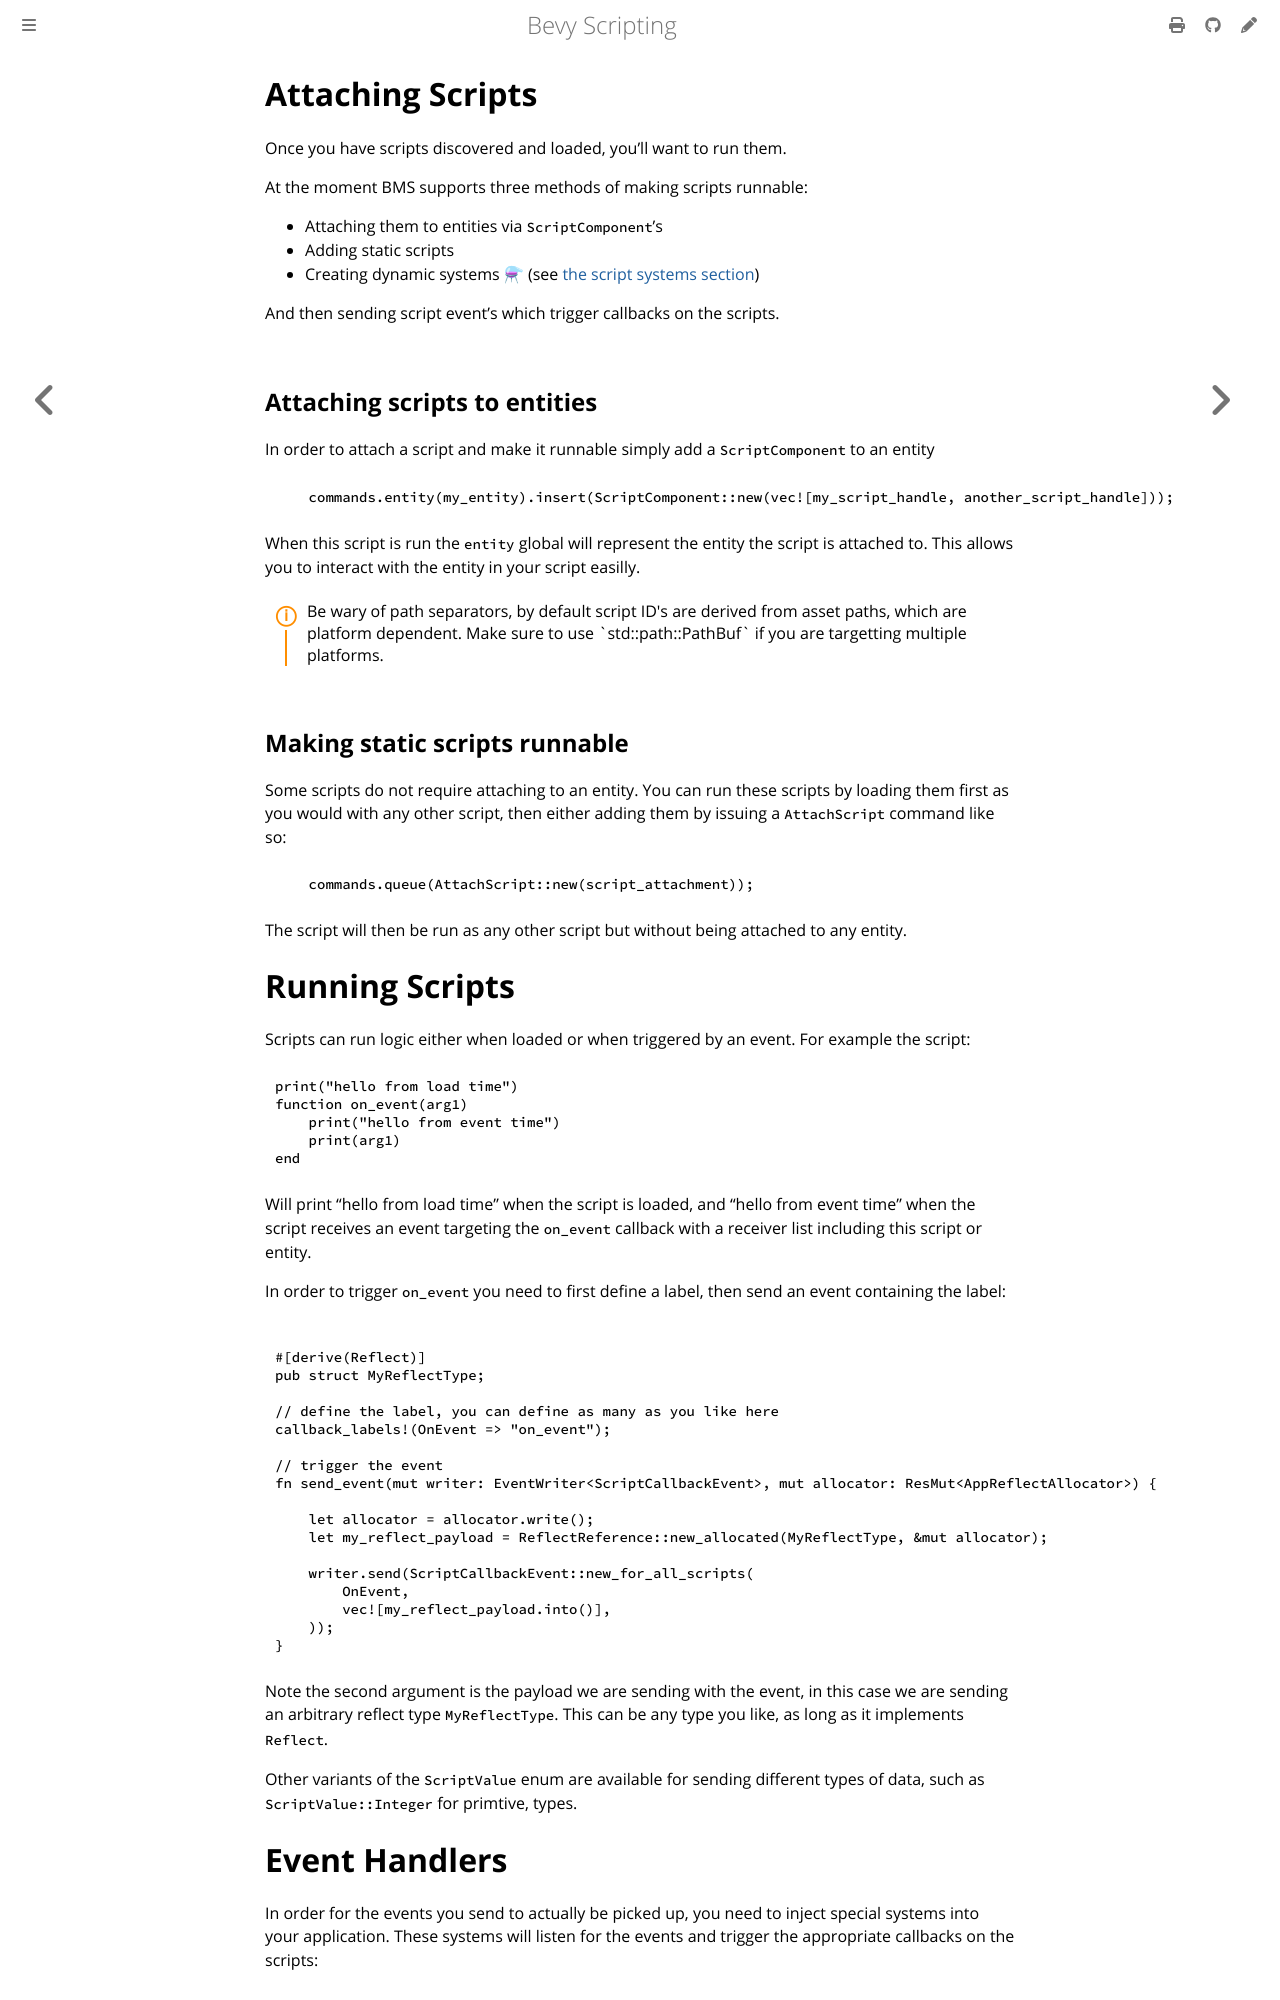

repository: pro470/bevy_mod_scripting · page: Summary/running-scripts.html · generator: mdbook

# Attaching Scripts


Once you have scripts discovered and loaded, you'll want to run them.

At the moment BMS supports three methods of making scripts runnable: 
- Attaching them to entities via `ScriptComponent`'s
- Adding static scripts
- Creating dynamic systems ⚗ (see [the script systems section](../ScriptSystems/introduction.md))

And then sending script event's which trigger callbacks on the scripts.

## Attaching scripts to entities

In order to attach a script and make it runnable simply add a `ScriptComponent` to an entity
```rust,ignore
    commands.entity(my_entity).insert(ScriptComponent::new(vec![my_script_handle, another_script_handle]));
```

When this script is run the `entity` global will represent the entity the script is attached to. This allows you to interact with the entity in your script easilly.

<div class="warning">
Be wary of path separators, by default script ID's are derived from asset paths, which are platform dependent. Make sure to use `std::path::PathBuf` if you are targetting multiple platforms.
</div>

## Making static scripts runnable

Some scripts do not require attaching to an entity. You can run these scripts by loading them first as you would with any other script, then either adding them by issuing a `AttachScript` command like so:

```rust,ignore
    commands.queue(AttachScript::new(script_attachment));
```

The script will then be run as any other script but without being attached to any entity.

# Running Scripts

Scripts can run logic either when loaded or when triggered by an event. For example the script:

```lua
print("hello from load time")
function on_event(arg1)
    print("hello from event time")
    print(arg1)
end
```

Will print "hello from load time" when the script is loaded, and "hello from event time" when the script receives an event targeting the `on_event` callback with a receiver list including this script or entity.

In order to trigger `on_event` you need to first define a label, then send an event containing the label:
```rust,ignore

#[derive(Reflect)]
pub struct MyReflectType;

// define the label, you can define as many as you like here
callback_labels!(OnEvent => "on_event");

// trigger the event
fn send_event(mut writer: EventWriter<ScriptCallbackEvent>, mut allocator: ResMut<AppReflectAllocator>) {

    let allocator = allocator.write();
    let my_reflect_payload = ReflectReference::new_allocated(MyReflectType, &mut allocator);

    writer.send(ScriptCallbackEvent::new_for_all_scripts(
        OnEvent,
        vec![my_reflect_payload.into()],
    ));
}
```

Note the second argument is the payload we are sending with the event, in this case we are sending an arbitrary reflect type `MyReflectType`. This can be any type you like, as long as it implements `Reflect`.

Other variants of the `ScriptValue` enum are available for sending different types of data, such as `ScriptValue::Integer` for primtive, types.
